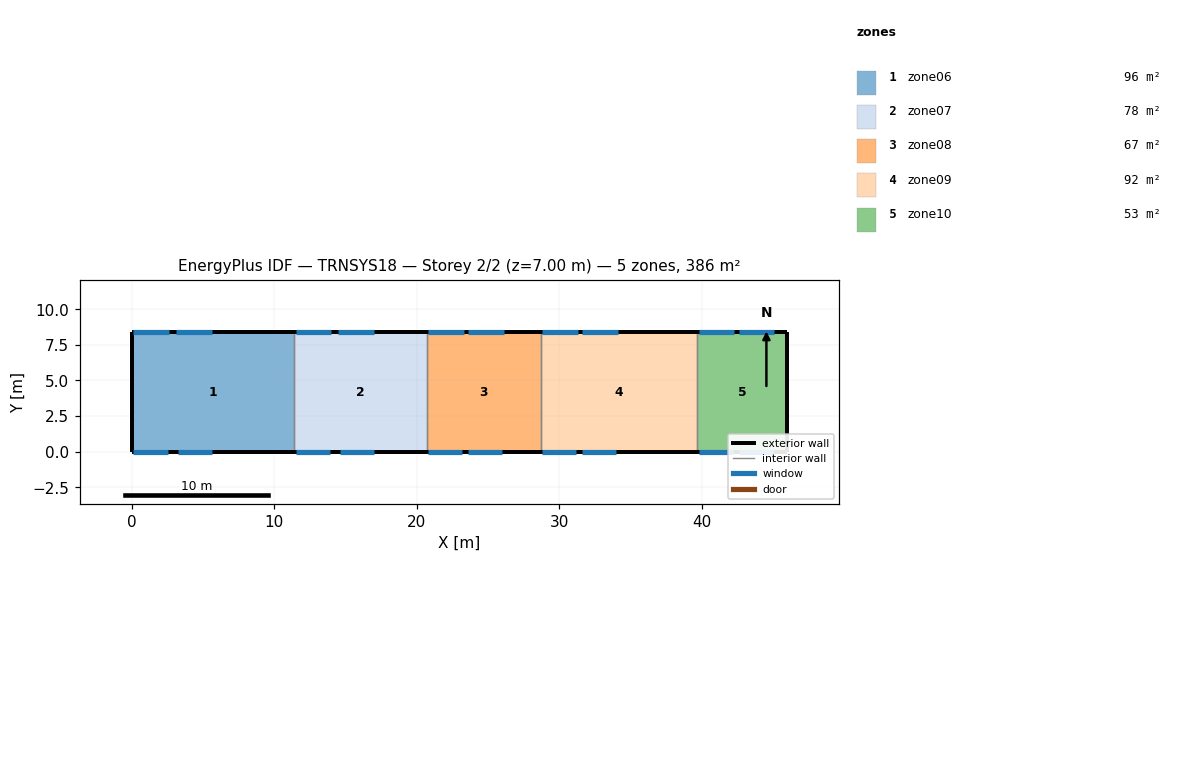
=== STOREY PLAN SPEC (per zone: floor XY polygon, exterior-wall plan segments, windows/doors) ===
zone 1: zone06  (95.8 m²)
  floor: (11.40, 8.40) (11.40, 0.00) (0.00, 0.00) (0.00, 8.40)
  exterior wall: (0.00, 8.40) – (0.00, 0.00)  [8.4 m]
  exterior wall: (11.40, 8.40) – (0.00, 8.40)  [11.4 m]
    window: (2.60, 8.40) – (0.10, 8.40)  [3.5 m²]
    window: (5.60, 8.40) – (3.10, 8.40)  [3.5 m²]
  exterior wall: (0.00, 0.00) – (11.40, 0.00)  [11.4 m]
    window: (0.10, 0.00) – (2.50, 0.00)  [8.9 m²]
    window: (3.20, 0.00) – (5.60, 0.00)  [8.9 m²]
  interior walls: 1
zone 2: zone07  (78.1 m²)
  floor: (20.70, 8.40) (20.70, 0.00) (11.40, 0.00) (11.40, 8.40)
  exterior wall: (20.70, 8.40) – (11.40, 8.40)  [9.3 m]
    window: (14.00, 8.40) – (11.50, 8.40)  [3.5 m²]
    window: (17.00, 8.40) – (14.50, 8.40)  [3.5 m²]
  exterior wall: (11.40, 0.00) – (20.70, 0.00)  [9.3 m]
    window: (11.50, 0.00) – (13.90, 0.00)  [8.9 m²]
    window: (14.60, 0.00) – (17.00, 0.00)  [8.9 m²]
  interior walls: 2
zone 3: zone08  (67.2 m²)
  floor: (28.70, 8.40) (28.70, 0.00) (20.70, 0.00) (20.70, 8.40)
  exterior wall: (28.70, 8.40) – (20.70, 8.40)  [8.0 m]
    window: (23.30, 8.40) – (20.80, 8.40)  [3.5 m²]
    window: (26.10, 8.40) – (23.60, 8.40)  [3.5 m²]
  exterior wall: (20.70, 0.00) – (28.70, 0.00)  [8.0 m]
    window: (20.80, 0.00) – (23.20, 0.00)  [8.9 m²]
    window: (23.60, 0.00) – (26.00, 0.00)  [8.9 m²]
  interior walls: 2
zone 4: zone09  (92.4 m²)
  floor: (39.70, 8.40) (39.70, 0.00) (28.70, 0.00) (28.70, 8.40)
  exterior wall: (39.70, 8.40) – (28.70, 8.40)  [11.0 m]
    window: (31.30, 8.40) – (28.80, 8.40)  [3.5 m²]
    window: (34.10, 8.40) – (31.60, 8.40)  [3.5 m²]
  exterior wall: (28.70, 0.00) – (39.70, 0.00)  [11.0 m]
    window: (28.80, 0.00) – (31.20, 0.00)  [8.9 m²]
    window: (31.60, 0.00) – (34.00, 0.00)  [8.9 m²]
  interior walls: 2
zone 5: zone10  (52.9 m²)
  floor: (46.00, 8.40) (46.00, 0.00) (39.70, 0.00) (39.70, 8.40)
  exterior wall: (46.00, 0.00) – (46.00, 8.40)  [8.4 m]
  exterior wall: (46.00, 8.40) – (39.70, 8.40)  [6.3 m]
    window: (42.30, 8.40) – (39.80, 8.40)  [3.5 m²]
    window: (45.10, 8.40) – (42.60, 8.40)  [3.5 m²]
  exterior wall: (39.70, 0.00) – (46.00, 0.00)  [6.3 m]
    window: (39.80, 0.00) – (42.20, 0.00)  [8.9 m²]
    window: (42.60, 0.00) – (45.00, 0.00)  [8.9 m²]
  interior walls: 1

=== DERIVED (storey summary) ===
Building: TRNSYS18
Storey: 2 of 2  (floor level z = 7.00 m)
Storey gross floor area: 386.4 m²
Zones on this storey: 5
  - zone06: floor 95.8 m²; exterior wall 31.2 m (218.4 m²); 4 window(s) 24.8 m²; WWR 11.3%
  - zone07: floor 78.1 m²; exterior wall 18.6 m (130.2 m²); 4 window(s) 24.8 m²; WWR 19.0%
  - zone08: floor 67.2 m²; exterior wall 16.0 m (112.0 m²); 4 window(s) 24.8 m²; WWR 22.1%
  - zone09: floor 92.4 m²; exterior wall 22.0 m (154.0 m²); 4 window(s) 24.8 m²; WWR 16.1%
  - zone10: floor 52.9 m²; exterior wall 21.0 m (147.0 m²); 4 window(s) 24.8 m²; WWR 16.8%
Zone adjacency: (none detected)